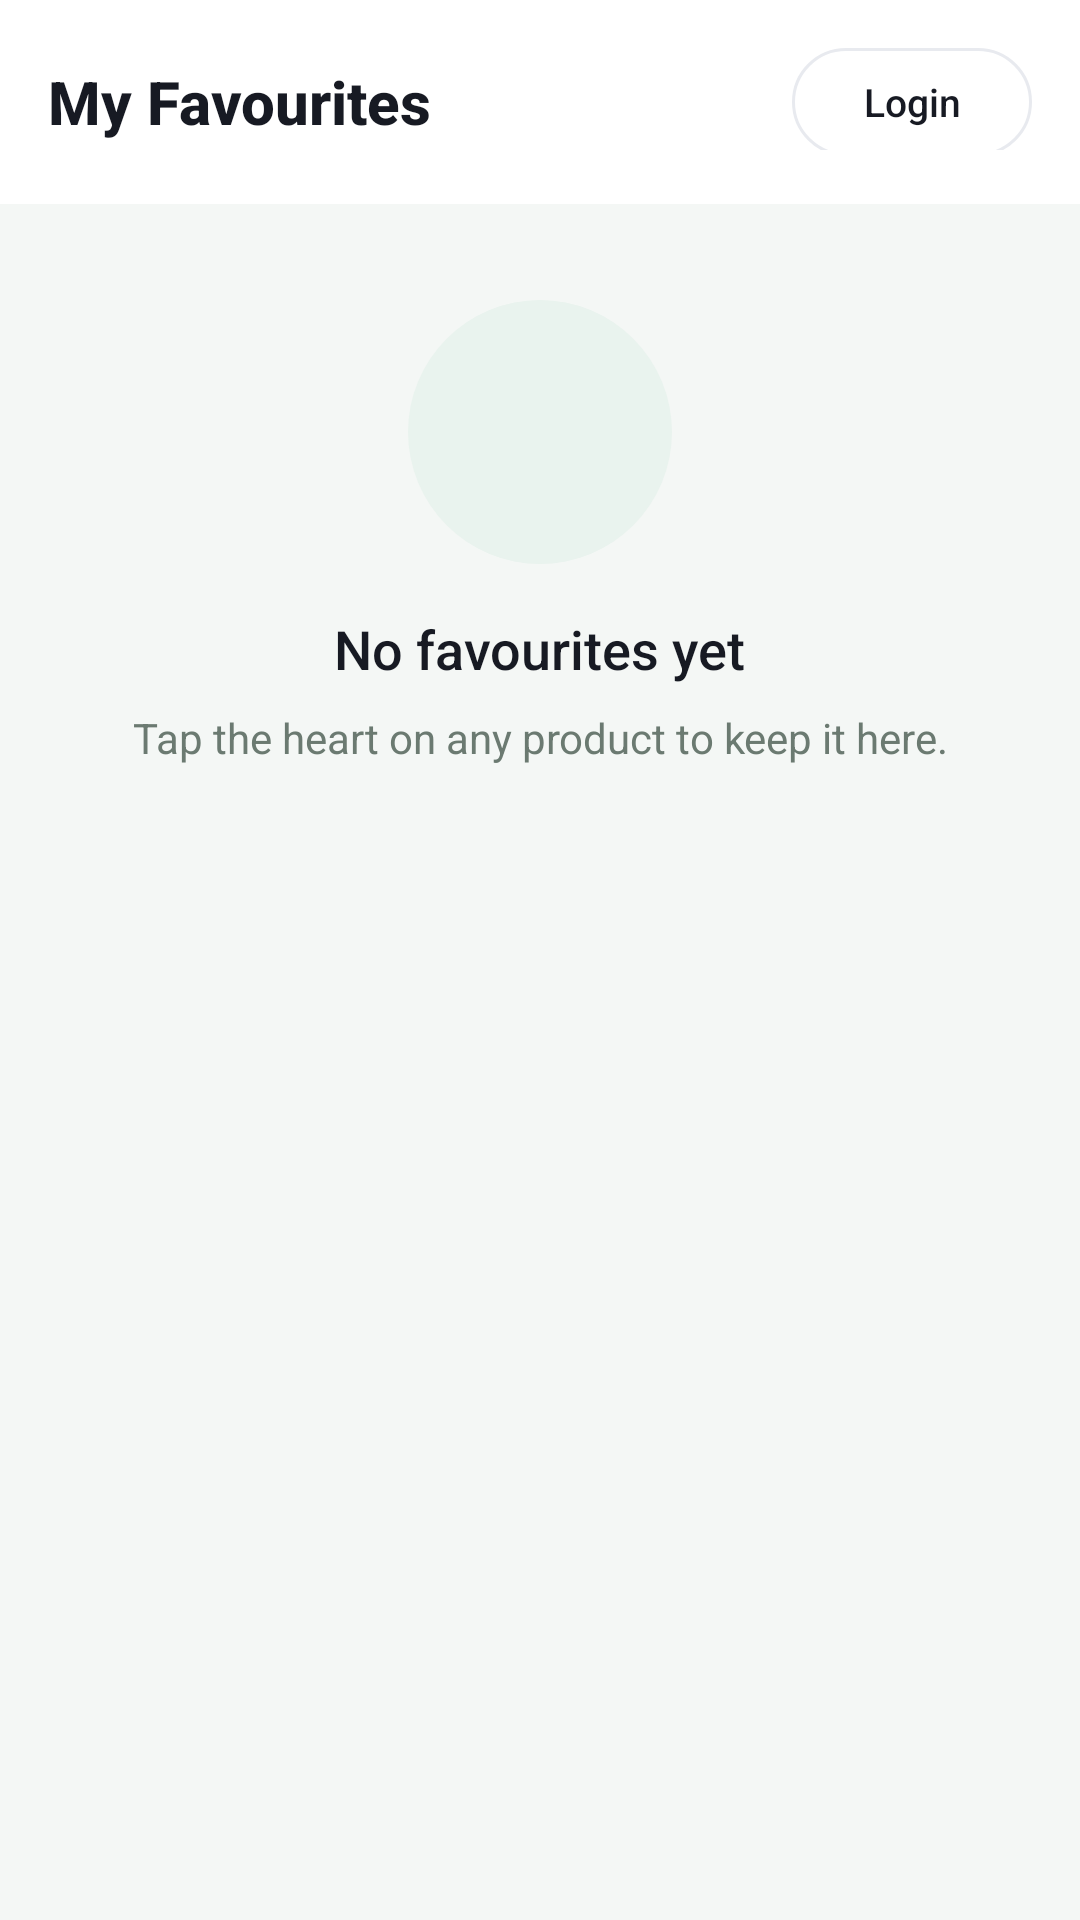

This screen was rendered from an Android layout file. Write that file and the resources it references.
<!-- AndroidManifest.xml: application theme Theme.The3S -->
<!-- res/layout/fragment_favourite.xml -->
<?xml version="1.0" encoding="utf-8"?>
<LinearLayout xmlns:android="http://schemas.android.com/apk/res/android"
    xmlns:app="http://schemas.android.com/apk/res-auto"
    xmlns:tools="http://schemas.android.com/tools"
    android:layout_width="match_parent"
    android:layout_height="match_parent"
    android:background="@color/bodyLight"
    android:orientation="vertical">

    
    <RelativeLayout
        android:layout_width="match_parent"
        android:layout_height="wrap_content"
        android:background="@color/white"
        android:paddingStart="16dp"
        android:paddingTop="14dp"
        android:paddingEnd="16dp"
        android:paddingBottom="18dp">

        <TextView
            android:layout_width="wrap_content"
            android:layout_height="wrap_content"
            android:layout_alignParentStart="true"
            android:layout_centerVertical="true"
            android:fontFamily="sans-serif-medium"
            android:text="My Favourites"
            android:textColor="@color/textPrimary"
            android:textSize="20sp"
            android:textStyle="bold" />

        <androidx.appcompat.widget.AppCompatButton
            android:id="@+id/login"
            android:layout_width="wrap_content"
            android:layout_height="36dp"
            android:layout_alignParentEnd="true"
            android:layout_centerVertical="true"
            android:background="@drawable/bg_login_pill_light"
            android:minWidth="80dp"
            android:paddingStart="18dp"
            android:paddingEnd="18dp"
            android:stateListAnimator="@null"
            android:text="Login"
            android:textAllCaps="false"
            android:textColor="@color/textPrimary"
            android:textSize="13sp" />
    </RelativeLayout>

    <androidx.recyclerview.widget.RecyclerView
        android:id="@+id/favorites_recycler_view"
        android:layout_width="match_parent"
        android:layout_height="match_parent"
        android:clipToPadding="false"
        android:padding="8dp"
        android:visibility="gone"
        app:layoutManager="androidx.recyclerview.widget.GridLayoutManager"
        app:spanCount="2"
        tools:listitem="@layout/item_product_card"
        tools:visibility="visible" />

    <LinearLayout
        android:id="@+id/empty_state_view"
        android:layout_width="match_parent"
        android:layout_height="wrap_content"
        android:gravity="center"
        android:orientation="vertical"
        android:padding="32dp"
        tools:visibility="gone">

        <FrameLayout
            android:layout_width="88dp"
            android:layout_height="88dp"
            android:background="@drawable/bg_icon_circle">

            <ImageView
                android:layout_width="40dp"
                android:layout_height="40dp"
                android:layout_gravity="center"
                android:contentDescription="No favorites icon"
                android:src="@drawable/ic_favourite_large"
                app:tint="@color/primaryColor" />
        </FrameLayout>

        <TextView
            android:layout_width="wrap_content"
            android:layout_height="wrap_content"
            android:layout_marginTop="16dp"
            android:fontFamily="sans-serif-medium"
            android:text="No favourites yet"
            android:textColor="@color/textPrimary"
            android:textSize="18sp" />

        <TextView
            android:layout_width="wrap_content"
            android:layout_height="wrap_content"
            android:layout_marginTop="8dp"
            android:text="Tap the heart on any product to keep it here."
            android:textAlignment="center"
            android:textColor="@color/captionMuted"
            android:textSize="14sp" />
    </LinearLayout>

</LinearLayout>
<!-- res/layout/item_product_card.xml (included above) -->
<?xml version="1.0" encoding="utf-8"?>
<com.google.android.material.card.MaterialCardView xmlns:android="http://schemas.android.com/apk/res/android"
    xmlns:app="http://schemas.android.com/apk/res-auto"
    xmlns:tools="http://schemas.android.com/tools"
    android:layout_width="match_parent"
    android:layout_height="wrap_content"
    android:layout_margin="6dp"
    app:cardBackgroundColor="@color/white"
    app:cardCornerRadius="16dp"
    app:cardElevation="0dp"
    app:strokeColor="#E1E8E3"
    app:strokeWidth="1dp">

    <androidx.constraintlayout.widget.ConstraintLayout
        android:layout_width="match_parent"
        android:layout_height="wrap_content">

        <ImageView
            android:id="@+id/product_image"
            android:layout_width="0dp"
            android:layout_height="0dp"
            android:contentDescription="@string/product_image_description"
            android:padding="10dp"
            android:scaleType="fitCenter"
            app:layout_constraintDimensionRatio="1:1"
            app:layout_constraintEnd_toEndOf="parent"
            app:layout_constraintStart_toStartOf="parent"
            app:layout_constraintTop_toTopOf="parent"
            tools:src="@tools:sample/backgrounds/scenic" />

        <CheckBox
            android:id="@+id/selection_checkbox"
            android:layout_width="wrap_content"
            android:layout_height="wrap_content"
            android:layout_margin="4dp"
            app:layout_constraintEnd_toEndOf="@id/product_image"
            app:layout_constraintTop_toTopOf="@id/product_image" />


        <LinearLayout
            android:id="@+id/details_container"
            android:layout_width="0dp"
            android:layout_height="wrap_content"
            android:orientation="vertical"
            android:padding="12dp"
            app:layout_constraintEnd_toEndOf="parent"
            app:layout_constraintStart_toStartOf="parent"
            app:layout_constraintTop_toBottomOf="@id/product_image">

            <TextView
                android:id="@+id/product_name"
                android:layout_width="wrap_content"
                android:layout_height="wrap_content"
                android:fontFamily="sans-serif-medium"
                android:textColor="@color/textPrimary"
                android:textSize="14sp"
                android:maxLines="1"
                android:ellipsize="end"
                tools:text="Product Name Here" />

            <TextView
                android:id="@+id/product_price"
                android:layout_width="wrap_content"
                android:layout_height="wrap_content"
                android:fontFamily="sans-serif-medium"
                android:textColor="@color/priceGreen"
                android:textSize="14sp"
                android:textStyle="bold"
                tools:text="₹1,299" />

            <TextView
                android:id="@+id/product_detail"
                android:layout_width="wrap_content"
                android:layout_height="wrap_content"
                android:layout_marginTop="4dp"
                android:textColor="@color/captionMuted"
                android:textSize="12sp"
                tools:text="High-quality, durable electronic gadget with a sleek finish." />

        </LinearLayout>

        <ImageButton
            android:id="@+id/favourite_button"
            android:layout_width="48dp"
            android:layout_height="48dp"
            android:background="?attr/selectableItemBackgroundBorderless"
            android:contentDescription="@string/mark_as_favorite"
            android:padding="8dp"
            android:src="@drawable/ic_favourite_outline"
            app:layout_constraintBottom_toBottomOf="@id/details_container"
            app:layout_constraintEnd_toEndOf="@id/details_container"
            app:layout_constraintTop_toTopOf="@id/details_container" />

    </androidx.constraintlayout.widget.ConstraintLayout>

</com.google.android.material.card.MaterialCardView>
<!-- resources referenced by this layout -->
<resources>
  <color name="bodyLight">#F4F7F5</color>
  <color name="captionMuted">#6B7A71</color>
  <color name="priceGreen">#16604A</color>
  <color name="primaryColor">#0B3D2E</color>
  <color name="textPrimary">#171A23</color>
  <color name="white">#FFFFFFFF</color>
  <!-- drawable bg_icon_circle (drawable) -->
  <?xml version="1.0" encoding="utf-8"?>
  <shape xmlns:android="http://schemas.android.com/apk/res/android"
      android:shape="oval">
      <solid android:color="#E9F3EE" />
  </shape>
  <!-- drawable bg_login_pill_light (drawable) -->
  <?xml version="1.0" encoding="utf-8"?>
  <shape xmlns:android="http://schemas.android.com/apk/res/android"
      android:shape="rectangle">
      <corners android:radius="18dp" />
      <solid android:color="@color/white" />
      <stroke
          android:width="1dp"
          android:color="@color/divider" />
  </shape>
  <string name="mark_as_favorite">Mark as favorite</string>
  <string name="product_image_description">Image of the product</string>
  <style name="Theme.The3S" parent="Theme.MaterialComponents.Light.NoActionBar">
          <item name="android:windowOptOutEdgeToEdgeEnforcement" tools:ignore="NewApi">true</item>
          
          <item name="colorPrimary">@color/primaryColor</item>
          <item name="colorPrimaryVariant">@color/primaryDark</item>
          <item name="colorOnPrimary">@color/white</item>
          
          <item name="colorSecondary">#2A9070</item>
          <item name="colorSecondaryVariant">#1F7A5E</item>
          <item name="colorOnSecondary">@color/white</item>
          
          <item name="android:statusBarColor">?attr/colorPrimaryVariant</item>
          
      </style>
  <color name="divider">#E8EAEF</color>
  <color name="primaryDark">#072A20</color>
</resources>
